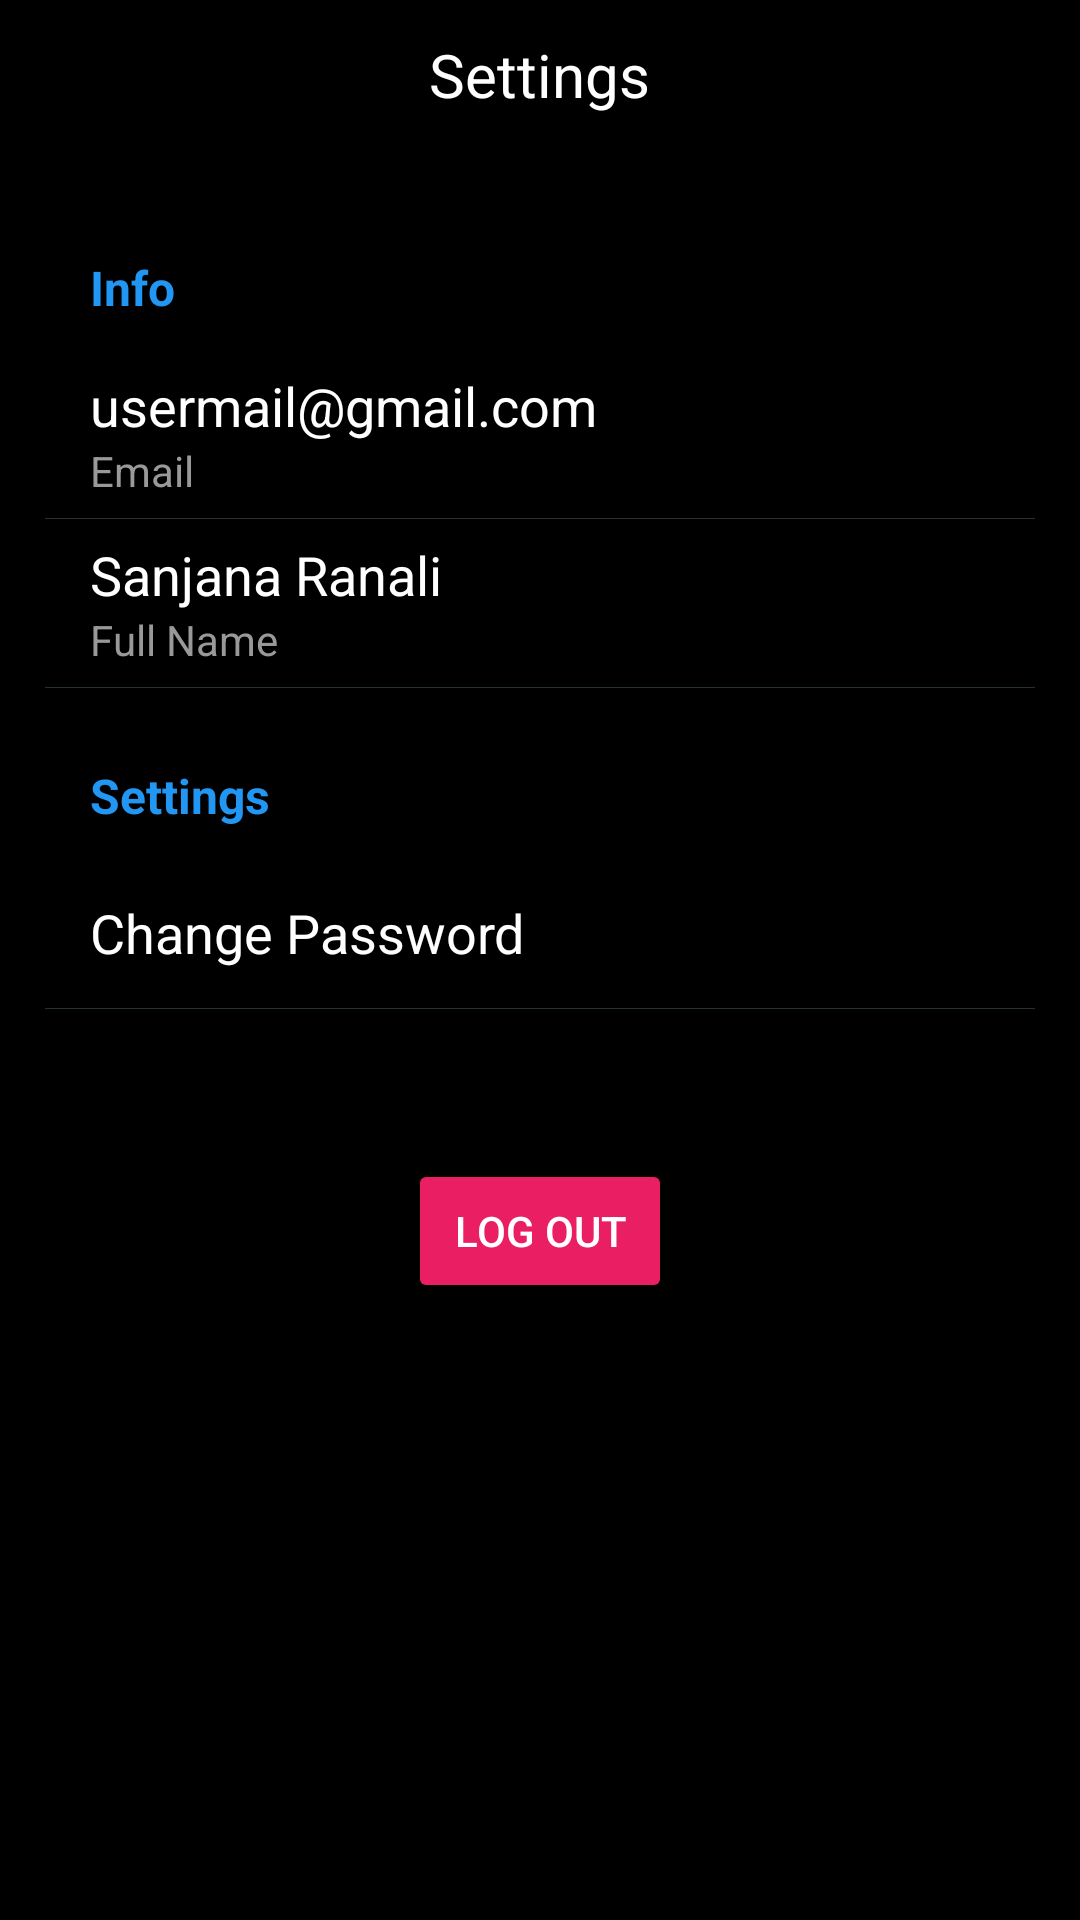

The Android layout XML behind this screen, and the referenced resources:
<!-- AndroidManifest.xml: application theme Theme.BudgetTracker -->
<!-- res/layout/activity_setting.xml -->
<?xml version="1.0" encoding="utf-8"?>
<RelativeLayout xmlns:android="http://schemas.android.com/apk/res/android"
    xmlns:tools="http://schemas.android.com/tools"
    android:layout_width="match_parent"
    android:layout_height="match_parent"
    xmlns:app="http://schemas.android.com/apk/res-auto"
    android:background="@color/backround_dark"
    tools:context=".Activity.SettingActivity">

    <RelativeLayout
        android:id="@+id/relTool"
        android:layout_width="match_parent"
        android:layout_height="@dimen/_50sdp">

        <ImageView
            android:id="@+id/ivBack"
            android:layout_width="25dp"
            android:layout_height="25dp"
            android:layout_centerVertical="true"
            android:layout_marginLeft="@dimen/_15sdp"
            android:tint="@color/white"
            android:src="@drawable/ic_back" />

        <TextView
            android:id="@+id/txtTitle"
            android:layout_width="wrap_content"
            android:layout_height="wrap_content"
            android:layout_centerInParent="true"
            android:text="Settings"
            android:textColor="@color/white"
            android:textSize="20sp" />

    </RelativeLayout>

    <LinearLayout
        android:id="@+id/main_layout"
        android:layout_width="match_parent"
        android:layout_height="wrap_content"
        android:layout_below="@+id/relTool"
        android:layout_marginLeft="@dimen/_15sdp"
        android:layout_marginTop="@dimen/_10sdp"
        android:layout_marginRight="@dimen/_15sdp"
        android:orientation="vertical">

        <androidx.cardview.widget.CardView
            android:layout_width="match_parent"
            android:layout_height="wrap_content"
            android:visibility="visible"
            app:cardCornerRadius="0dp"
            app:cardBackgroundColor="@color/backround_dark"
            app:cardElevation="1dp">

            <LinearLayout
                android:layout_width="match_parent"
                android:layout_height="wrap_content"
                android:orientation="vertical"
                android:paddingTop="@dimen/spacing_middle">

                <TextView
                    android:layout_width="wrap_content"
                    android:layout_height="wrap_content"
                    android:layout_marginBottom="@dimen/spacing_middle"
                    android:layout_marginLeft="@dimen/spacing_large"
                    android:layout_marginStart="@dimen/spacing_large"
                    android:layout_marginTop="@dimen/spacing_large"
                    android:text="Info"
                    android:textAppearance="@style/TextAppearance.AppCompat.Subhead"
                    android:textColor="@color/blue_500"
                    android:textStyle="bold" />

                <LinearLayout
                    android:layout_width="match_parent"
                    android:layout_height="wrap_content"
                    android:background="?attr/selectableItemBackground"
                    android:clickable="true"
                    android:gravity="center_vertical"
                    android:minHeight="?android:attr/actionBarSize"
                    android:orientation="vertical"
                    android:paddingLeft="@dimen/spacing_large"
                    android:paddingRight="@dimen/spacing_large">

                    <TextView
                        android:id="@+id/Email"
                        android:layout_width="wrap_content"
                        android:layout_height="wrap_content"
                        android:text="usermail@gmail.com"
                        android:textAppearance="@style/TextAppearance.AppCompat.Medium"
                        android:textColor="@color/white" />

                    <TextView
                        android:layout_width="wrap_content"
                        android:layout_height="wrap_content"
                        android:text="Email"
                        android:textAppearance="@style/TextAppearance.AppCompat.Small"
                        android:textColor="@color/grey_40" />

                </LinearLayout>

                <View
                    android:layout_width="match_parent"
                    android:layout_height="1px"
                    android:background="@color/blue_grey_900" />

                <LinearLayout
                    android:layout_width="match_parent"
                    android:layout_height="wrap_content"
                    android:background="?attr/selectableItemBackground"
                    android:clickable="true"
                    android:gravity="center_vertical"
                    android:minHeight="?android:attr/actionBarSize"
                    android:orientation="vertical"
                    android:paddingLeft="@dimen/spacing_large"
                    android:paddingRight="@dimen/spacing_large">

                    <TextView
                        android:id="@+id/FullName"
                        android:layout_width="wrap_content"
                        android:layout_height="wrap_content"
                        android:text="Sanjana Ranali"
                        android:textAppearance="@style/TextAppearance.AppCompat.Medium"
                        android:textColor="@color/white" />

                    <TextView
                        android:layout_width="wrap_content"
                        android:layout_height="wrap_content"
                        android:text="Full Name"
                        android:textAppearance="@style/TextAppearance.AppCompat.Small"
                        android:textColor="@color/grey_40" />

                </LinearLayout>


                <View
                    android:layout_width="match_parent"
                    android:layout_height="1px"
                    android:background="@color/blue_grey_900" />



            </LinearLayout>

        </androidx.cardview.widget.CardView>

        <androidx.cardview.widget.CardView
            android:layout_width="match_parent"
            android:layout_height="wrap_content"
            android:visibility="visible"
            app:cardCornerRadius="0dp"
            app:cardBackgroundColor="@color/backround_dark"
            app:cardElevation="1dp">

            <LinearLayout
                android:layout_width="match_parent"
                android:layout_height="wrap_content"
                android:orientation="vertical"
                android:paddingTop="@dimen/spacing_middle">

                <TextView
                    android:layout_width="wrap_content"
                    android:layout_height="wrap_content"
                    android:layout_marginBottom="@dimen/spacing_middle"
                    android:layout_marginLeft="@dimen/spacing_large"
                    android:layout_marginStart="@dimen/spacing_large"
                    android:layout_marginTop="@dimen/spacing_large"
                    android:text="Settings"
                    android:textAppearance="@style/TextAppearance.AppCompat.Subhead"
                    android:textColor="@color/blue_500"
                    android:textStyle="bold" />

                <LinearLayout
                    android:id="@+id/changePwd"
                    android:layout_width="match_parent"
                    android:layout_height="wrap_content"
                    android:background="?attr/selectableItemBackground"
                    android:clickable="true"
                    android:gravity="center_vertical"
                    android:minHeight="@dimen/spacing_xxlarge"
                    android:orientation="vertical"
                    android:paddingLeft="@dimen/spacing_large"
                    android:paddingRight="@dimen/spacing_large">

                    <TextView
                        android:layout_width="wrap_content"
                        android:layout_height="wrap_content"
                        android:text="Change Password"
                        android:textAppearance="@style/TextAppearance.AppCompat.Medium"
                        android:textColor="@color/white" />

                </LinearLayout>

                <View
                    android:layout_width="match_parent"
                    android:layout_height="1px"
                    android:background="@color/blue_grey_900" />


            </LinearLayout>

        </androidx.cardview.widget.CardView>

    </LinearLayout>

    <Button
        android:id="@+id/btnLogout"
        android:layout_below="@id/main_layout"
        android:layout_width="wrap_content"
        android:layout_height="wrap_content"
        android:layout_centerHorizontal="true"
        android:layout_marginTop="@dimen/_50sdp"
        android:layout_marginBottom="20dp"
        android:text="Log Out"
        android:textColor="@color/white"
        android:backgroundTint="@color/Red" />
</RelativeLayout>
<!-- resources referenced by this layout -->
<resources>
  <color name="Red">#E91E63</color>
  <color name="backround_dark">#000001</color>
  <color name="blue_500">#2196F3</color>
  <color name="blue_grey_900">#263238</color>
  <color name="grey_40">#999999</color>
  <color name="white">#FFFFFF</color>
  <dimen name="_10sdp">10.00dp</dimen>
  <dimen name="_15sdp">15dp</dimen>
  <dimen name="_50sdp">50dp</dimen>
  <dimen name="spacing_large">15dp</dimen>
  <dimen name="spacing_middle">10dp</dimen>
  <dimen name="spacing_xxlarge">50dp</dimen>
  <style name="Theme.BudgetTracker" parent="Base.Theme.BudgetTracker" />
  <style name="Base.Theme.BudgetTracker" parent="Theme.Material3.DayNight.NoActionBar">
          
          <item name="colorPrimary">@color/colorPrimary</item>
          <item name="colorPrimaryDark">@color/colorPrimaryDark</item>
          <item name="colorAccent">@color/colorAccent</item>
  
          
          <item name="actionBarStyle">@style/DarkActionBar</item>
      </style>
  <color name="colorPrimary">#0E68FF</color>
  <color name="colorPrimaryDark">#000001</color>
  <color name="colorAccent">#03DAC5</color>
  <style name="DarkActionBar" parent="Widget.AppCompat.ActionBar">
          <item name="background">@color/colorPrimaryDark</item>
          <item name="titleTextStyle">@style/DarkActionBarTitleText</item>
      </style>
  <style name="DarkActionBarTitleText" parent="TextAppearance.Widget.AppCompat.Toolbar.Title">
          <item name="android:textColor">@android:color/white</item>
      </style>
</resources>
